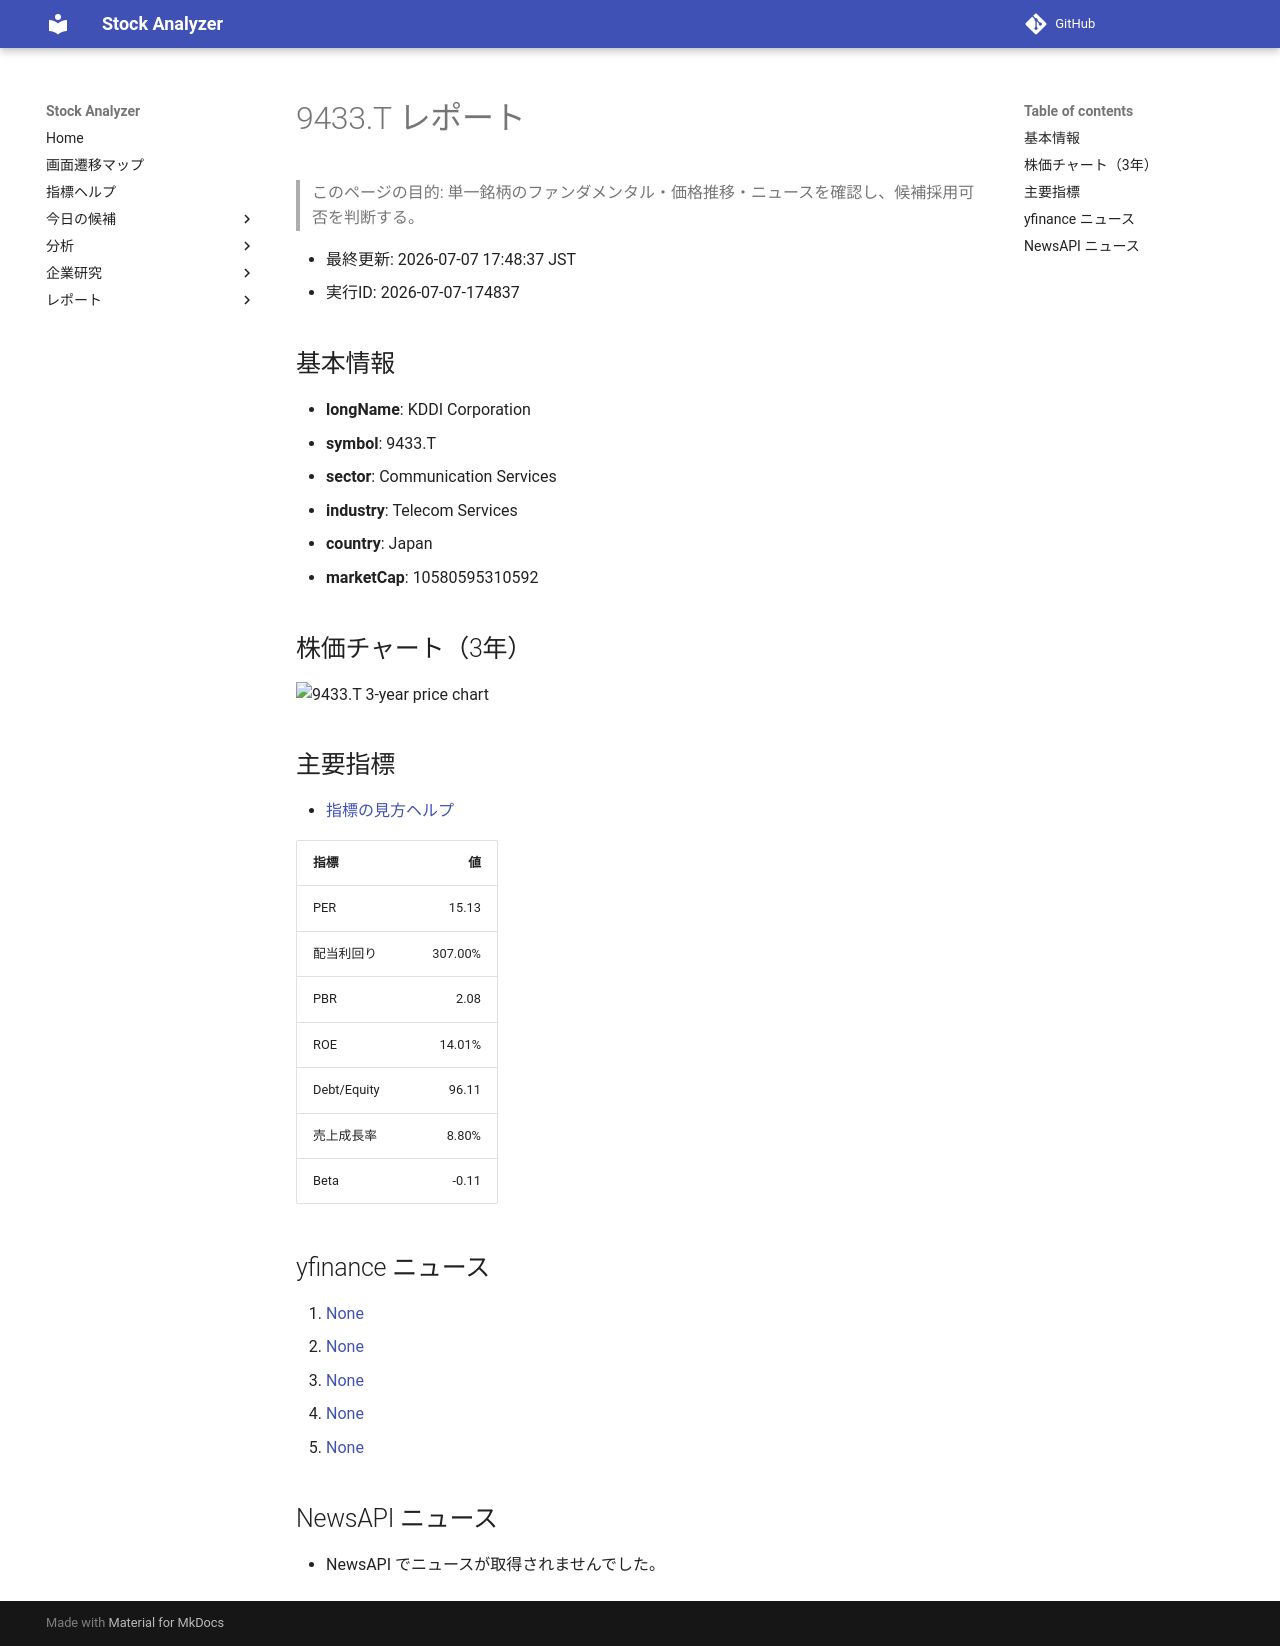

repository: Yumi-note/Making-APP · page: reports/2026-07-07/174837/9433_T/index.html · generator: mkdocs

# 9433.T レポート

> このページの目的: 単一銘柄のファンダメンタル・価格推移・ニュースを確認し、候補採用可否を判断する。

- 最終更新: 2026-07-07 17:48:37 JST
- 実行ID: 2026-07-07-174837

## 基本情報

- **longName**: KDDI Corporation
- **symbol**: 9433.T
- **sector**: Communication Services
- **industry**: Telecom Services
- **country**: Japan
- **marketCap**: 10580595310592

## 株価チャート（3年）

![9433.T 3-year price chart](9433_T_3y.png)

## 主要指標

- [指標の見方ヘルプ](../../../../indicators.md)

| 指標 | 値 |
|---|---:|
| PER | 15.13 |
| 配当利回り | 307.00% |
| PBR | 2.08 |
| ROE | 14.01% |
| Debt/Equity | 96.11 |
| 売上成長率 | 8.80% |
| Beta | -0.11 |

## yfinance ニュース

1. [None](None)
2. [None](None)
3. [None](None)
4. [None](None)
5. [None](None)

## NewsAPI ニュース

- NewsAPI でニュースが取得されませんでした。
